Run: headless pygame with SDL's dummy video driver; simulated clock (each Clock.tick advances the game by its frame time, no real sleeping); random seed 0; keys injected as events and as key.get_pressed() state; no mouse input.
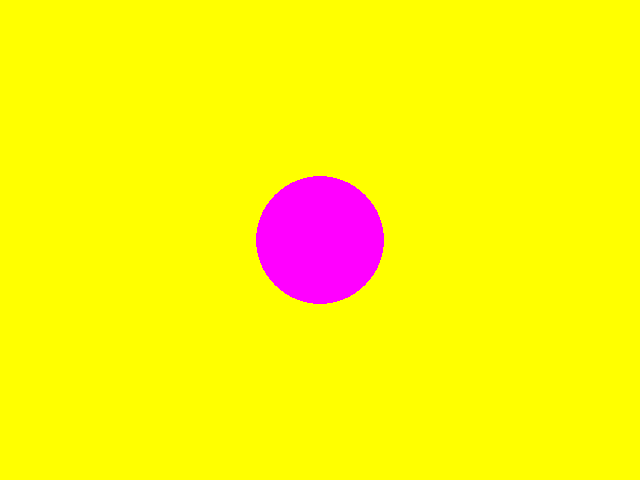
Frame 1 of 4 · flips 1–60 · no input
Frame 2 of 4 · flips 61–180 · tapped SPACE, RETURN · held RIGHT (→), D · screen unchanged from frame 1, image omitted
Frame 3 of 4 · flips 181–300 · held DOWN (↓), S · screen unchanged from frame 2, image omitted
Frame 4 of 4 · flips 301–420 · held LEFT (←), A, UP (↑), W · screen unchanged from frame 3, image omitted

The pygame program that drew these frames:

import pygame

pygame.init()

screen = pygame.display.set_mode((640, 480))

run = True

screen.fill((255, 255, 0))
while run:
    for event in pygame.event.get():
        if event.type == pygame.QUIT:
            run = False


    pygame.draw.circle(screen, (255, 0, 255), (320, 240), 64)
    pygame.display.flip()

    
pygame.quit()
